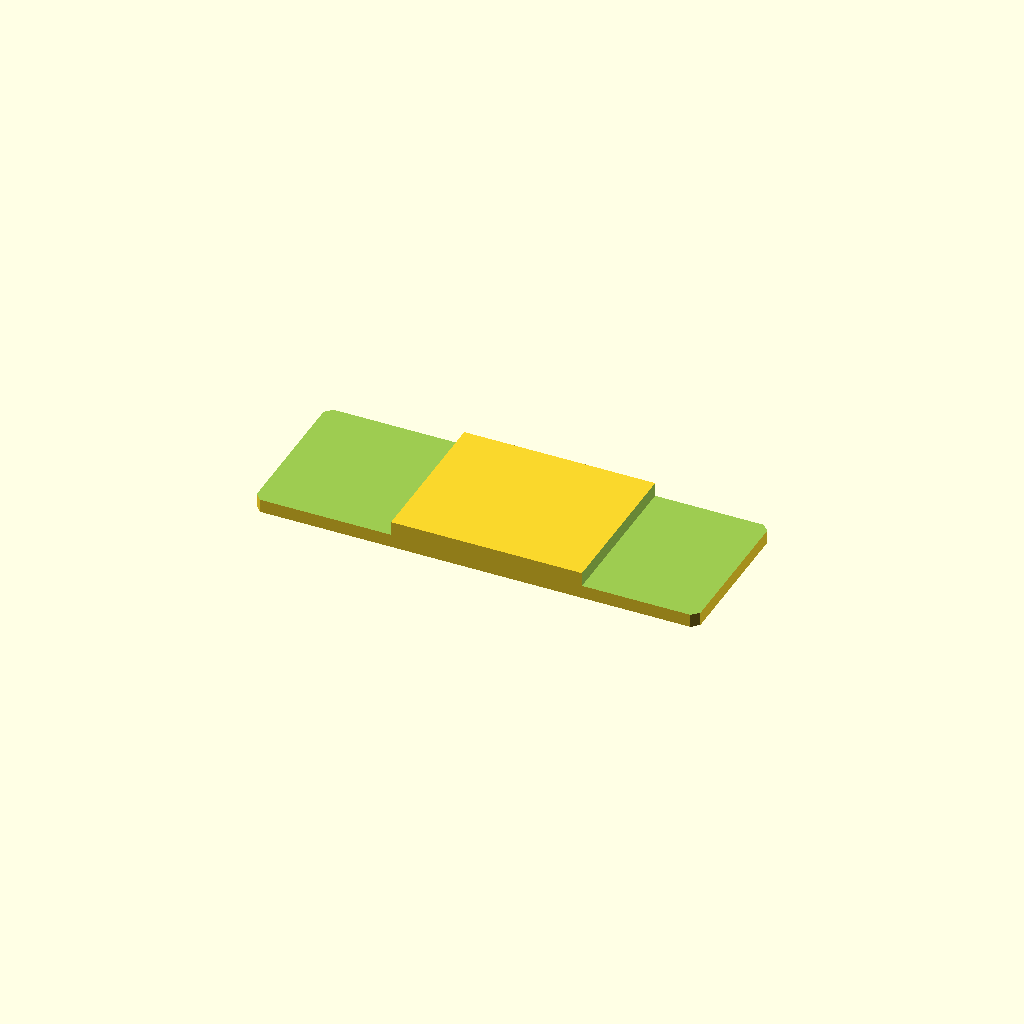
Cell 1: rendered with the file's own defaults.
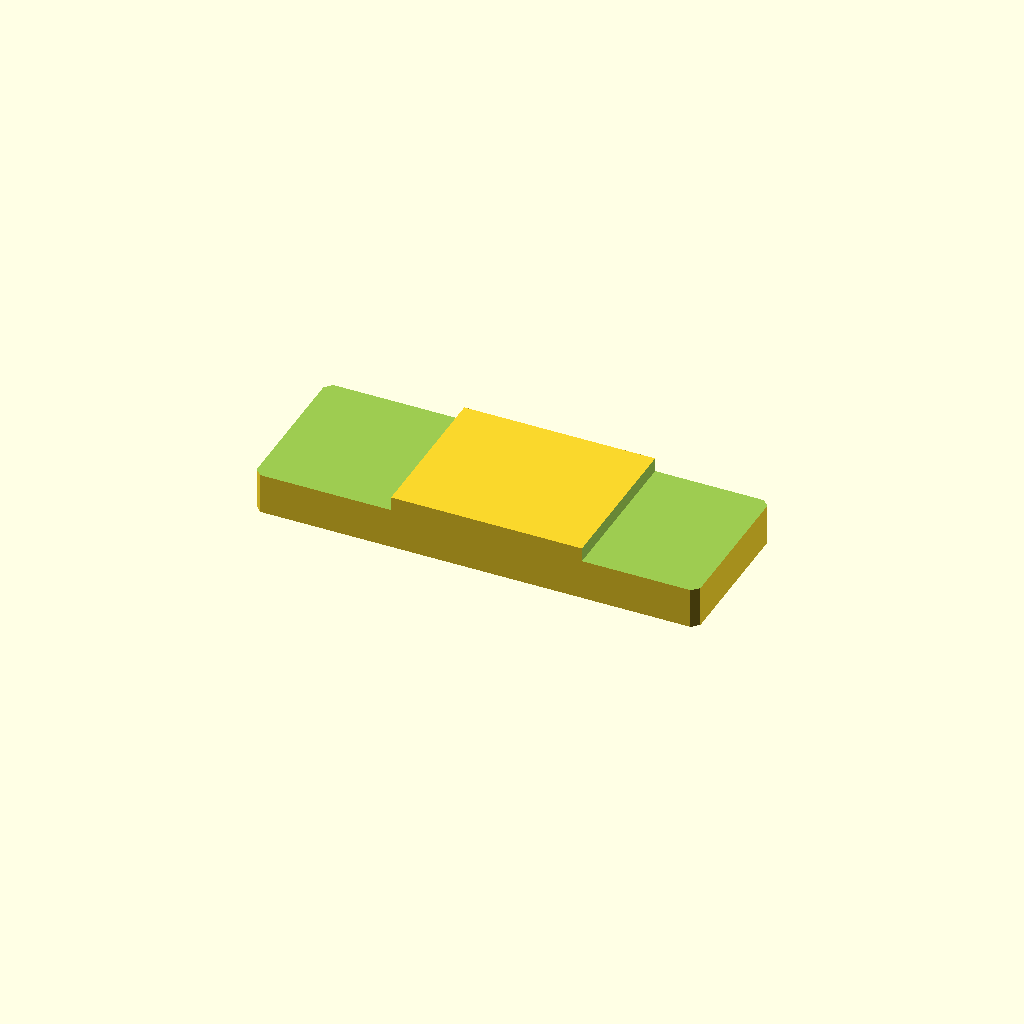
Cell 2 — plate_t set to 16, the other parameters unchanged.
One fixed orthographic camera (rotation 55°, 0°, 25°; colour scheme Cornfield) for every cell.
The OpenSCAD source (optional_data/data/sketch2/steppedbars/part_0074.scad):
$fn = 32;

// ----------------------------------------------------------------------
// Stepped bar: centerstep, 130 x 46 x 8/3.9 mm
// ----------------------------------------------------------------------

// --- parameters (mm) ---
bar_l = 130;              // bar length, X
bar_w = 46;               // bar width, Y
plate_t = 8;              // thickness of the thick zone, Z
thin_t = 3.9;             // thickness of the thin zone
corner_c = 2;             // corner chamfer of the bar
step_cut = 4.1;           // material removed from the thin zone
thick_from = 40.3;        // start of the thick middle zone
thick_to = 96.2;          // end of the thick middle zone
depth_1 = 4.1;            // depth of cut 1 from the top face
depth_2 = 4.1;            // depth of cut 2 from the top face

profile = [[2, 0], [128, 0], [130, 2], [130, 44], [128, 46], [2, 46], [0, 44], [0, 2]];  // primary outline, 8 points, counter clockwise
void_1 = [[-1, -1], [40.3, -1], [40.3, 47], [-1, 47]];  // thin left end, 4 points
void_2 = [[96.2, -1], [131, -1], [131, 47], [96.2, 47]];  // thin right end, 4 points

// --- the one profile operation ---
difference() {
  linear_extrude(height = plate_t) polygon(points = profile);
  translate([0, 0, plate_t - depth_1])
    linear_extrude(height = depth_1 + 1) polygon(points = void_1);
  translate([0, 0, plate_t - depth_2])
    linear_extrude(height = depth_2 + 1) polygon(points = void_2);
}
Customizer parameters (derived from the source; name, type, default, range or options):
bar_l: number, default 130
bar_w: number, default 46
plate_t: number, default 8
thin_t: number, default 3.9
corner_c: number, default 2
step_cut: number, default 4.1
thick_from: number, default 40.3
thick_to: number, default 96.2
depth_1: number, default 4.1
depth_2: number, default 4.1
